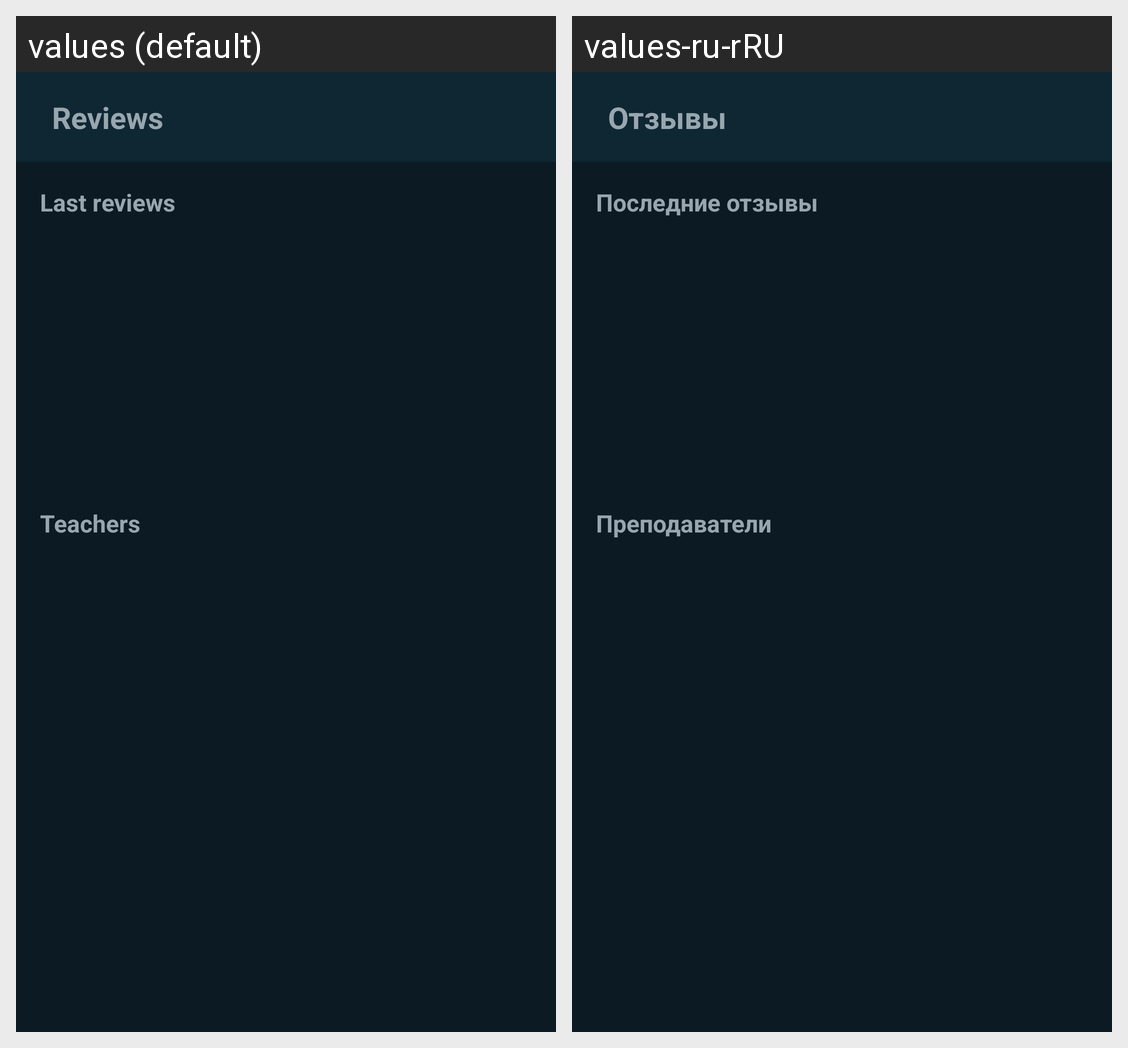

The same Android screen rendered under two of its app's locales, left to right. List the strings drawn on it with the default value and each locale's translation.
Android screen res/layout/fragment_reviews.xml rendered under 2 locales, left to right: values (default), values-ru-rRU. Device: Nexus 5 (rendered at 1080×1920; each locale shown at half size, 540×960, under a caption strip naming it); theme Theme.Campus.
Strings drawn on this screen, with the default value and each locale's value (text and hints the layout hard-codes, and strings that could not be matched under every locale, appear in the picture but are not listed):

last_reviews
  values: Last reviews
  values-ru-rRU: Последние отзывы

teachers
  values: Teachers
  values-ru-rRU: Преподаватели

reviews_title
  values: Reviews
  values-ru-rRU: Отзывы
